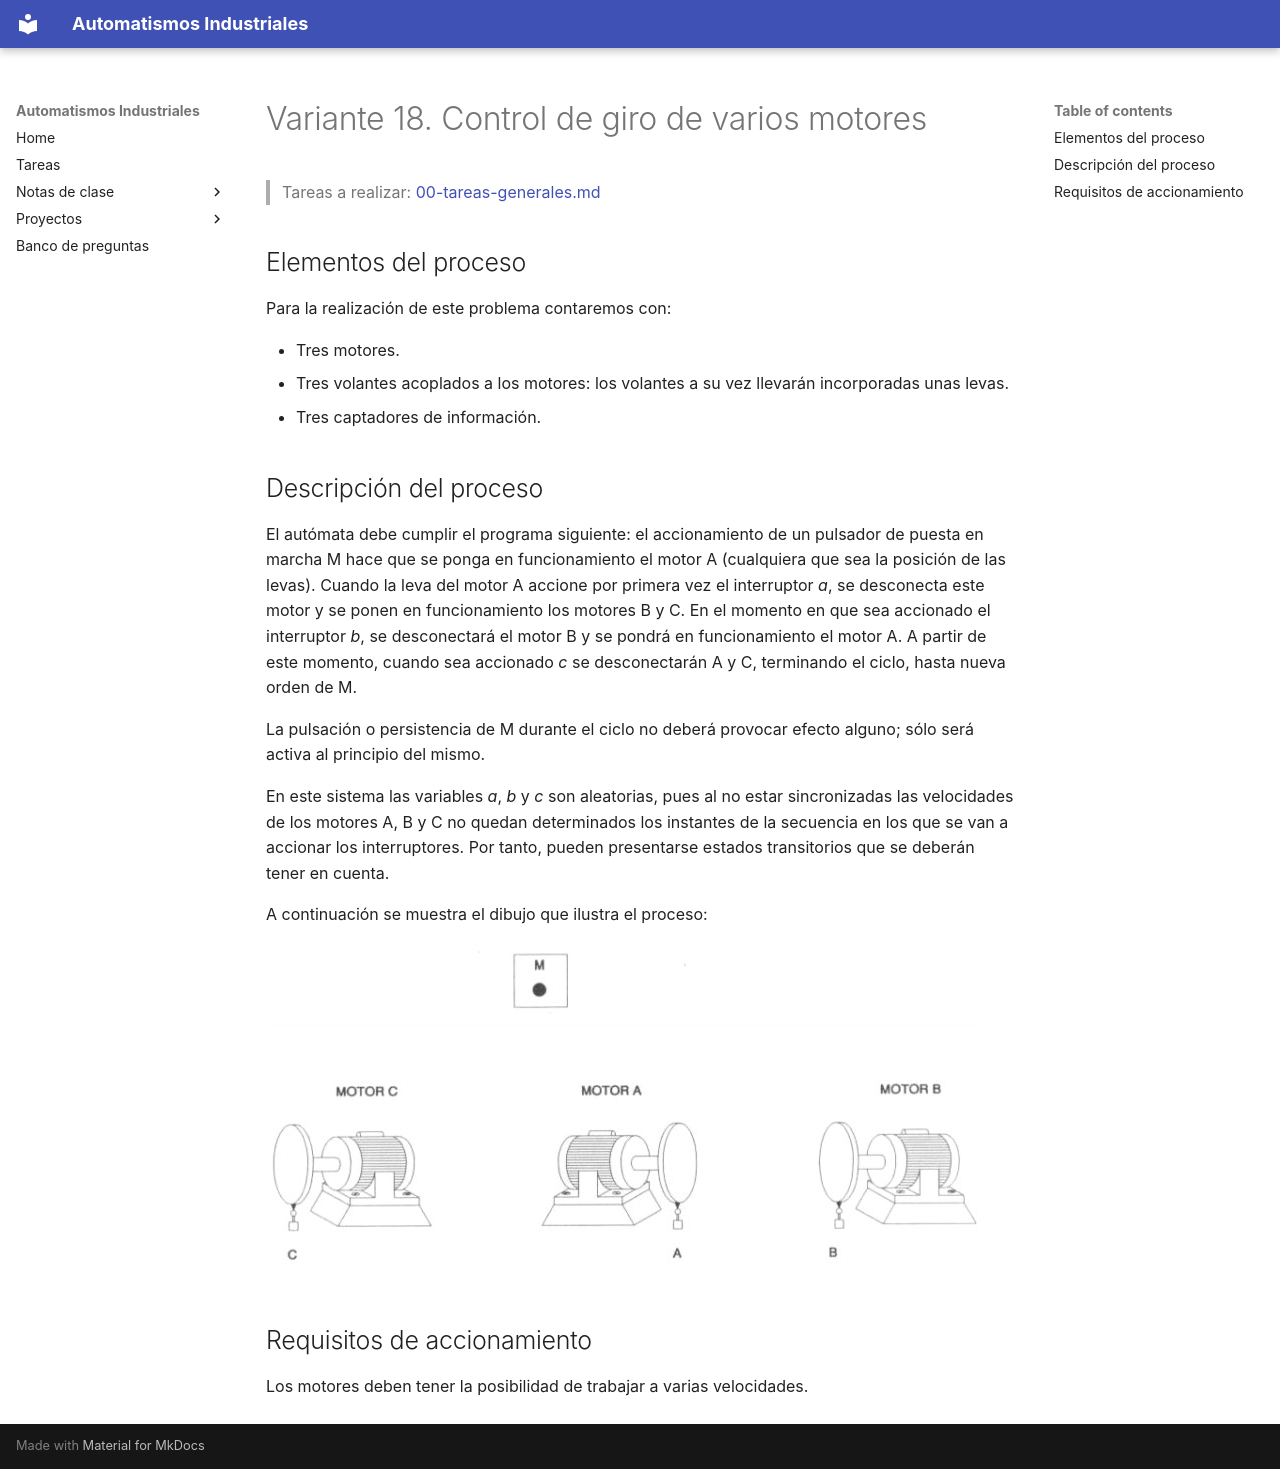

repository: vladimir1284/automatismos-industriales · page: proyectos/variantes/variante-18-control-de-giro-de-varios-motores/index.html · generator: mkdocs

# Variante 18. Control de giro de varios motores

> Tareas a realizar: [00-tareas-generales.md](00-tareas-generales.md)

## Elementos del proceso

Para la realización de este problema contaremos con:

- Tres motores.
- Tres volantes acoplados a los motores: los volantes a su vez llevarán incorporadas unas levas.
- Tres captadores de información.

## Descripción del proceso

El autómata debe cumplir el programa siguiente: el accionamiento de un pulsador de puesta en marcha M hace que se ponga en funcionamiento el motor A (cualquiera que sea la posición de las levas). Cuando la leva del motor A accione por primera vez el interruptor *a*, se desconecta este motor y se ponen en funcionamiento los motores B y C. En el momento en que sea accionado el interruptor *b*, se desconectará el motor B y se pondrá en funcionamiento el motor A. A partir de este momento, cuando sea accionado *c* se desconectarán A y C, terminando el ciclo, hasta nueva orden de M.

La pulsación o persistencia de M durante el ciclo no deberá provocar efecto alguno; sólo será activa al principio del mismo.

En este sistema las variables *a*, *b* y *c* son aleatorias, pues al no estar sincronizadas las velocidades de los motores A, B y C no quedan determinados los instantes de la secuencia en los que se van a accionar los interruptores. Por tanto, pueden presentarse estados transitorios que se deberán tener en cuenta.

A continuación se muestra el dibujo que ilustra el proceso:

![Motores A, B y C con sus volantes y captadores](imagenes/variante-18-esquema.png)

## Requisitos de accionamiento

Los motores deben tener la posibilidad de trabajar a varias velocidades.
